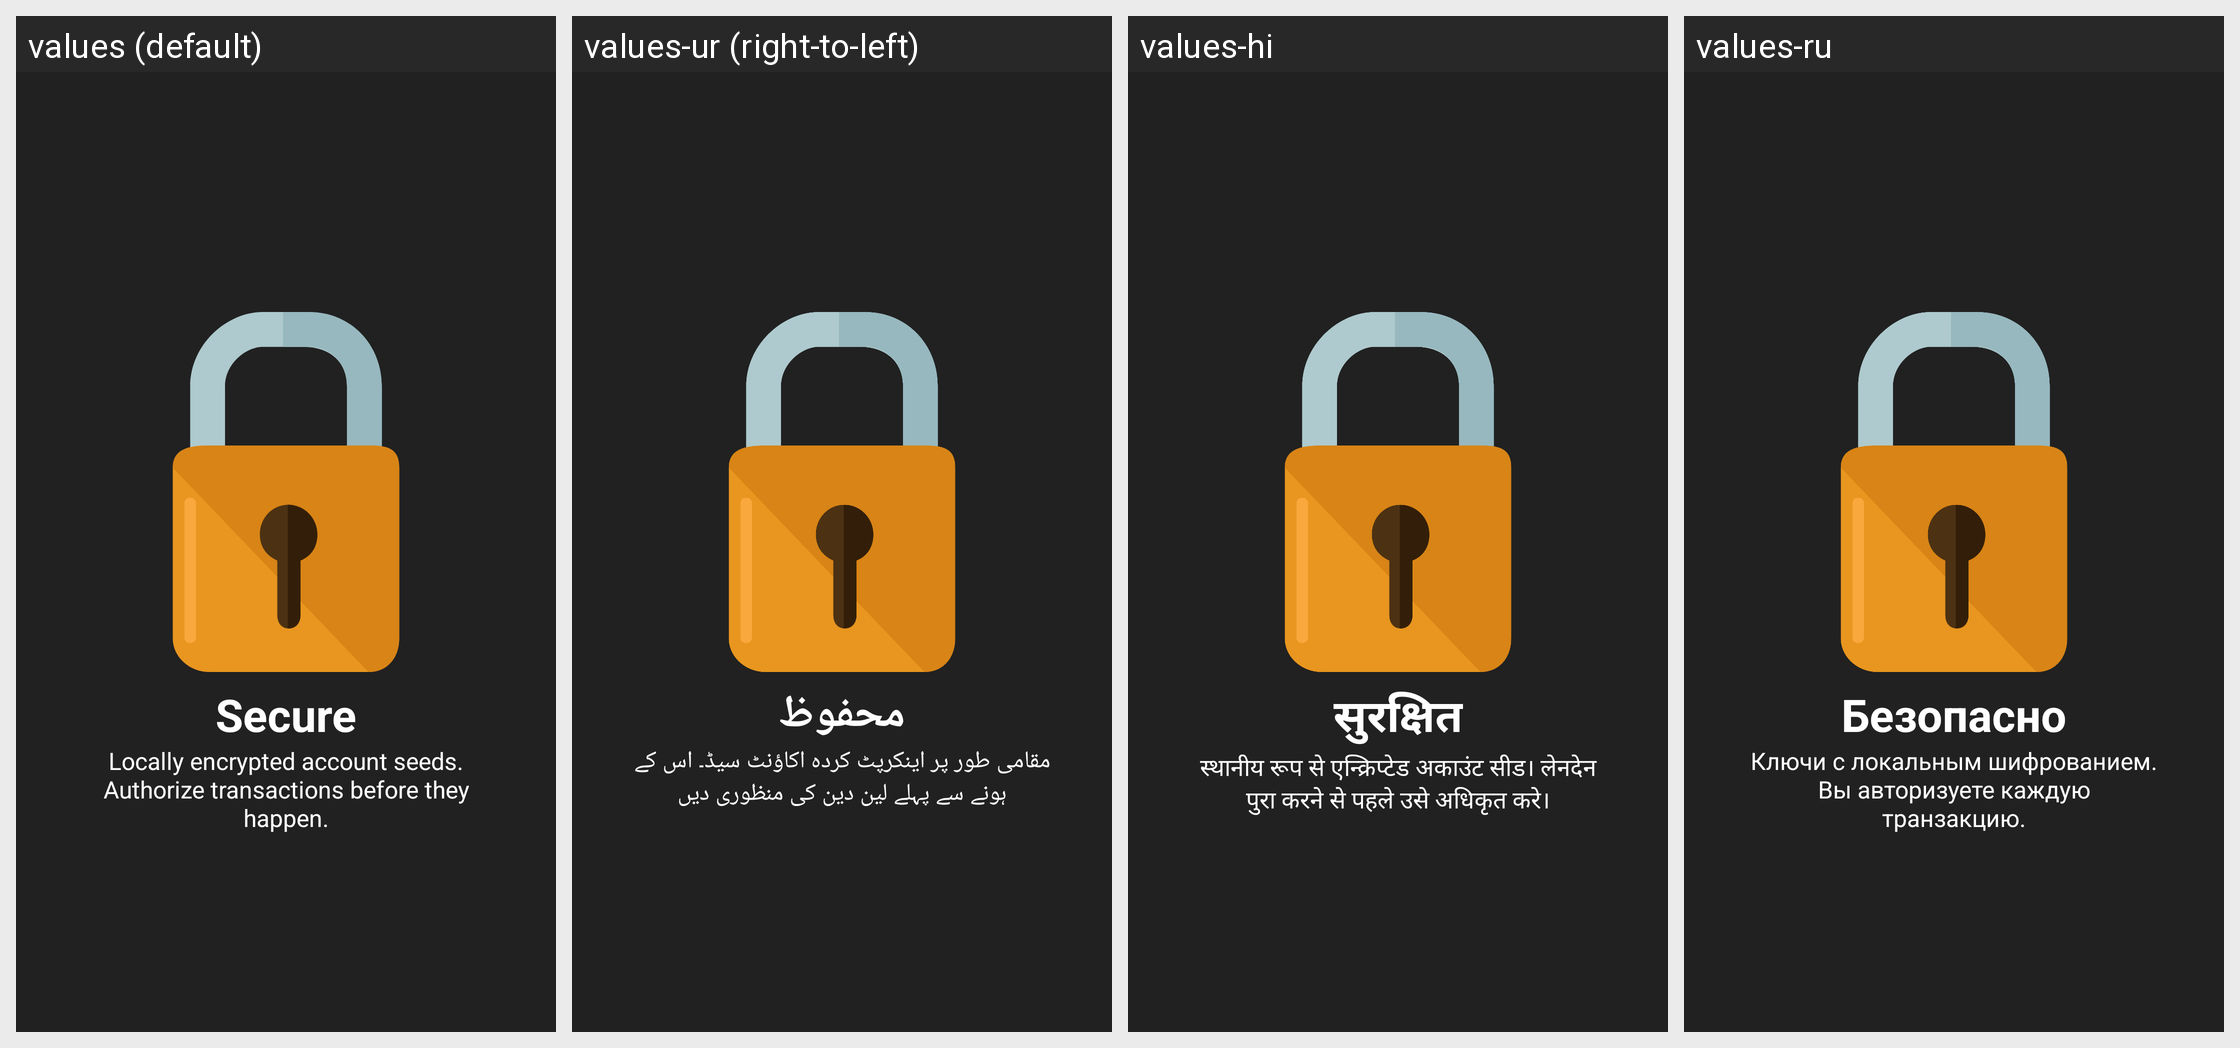

The same Android screen rendered under several of its app's locales, left to right. List the strings drawn on it with the default value and each locale's translation.
Android screen res/layout/secure_intro_slide.xml rendered under 4 locales, left to right: values (default), values-ur (right-to-left), values-hi, values-ru. Device: Nexus 5 (rendered at 1080×1920; each locale shown at half size, 540×960, under a caption strip naming it); theme AppTheme.
Other locales in the repository, not shown: values-zh.
Strings drawn on this screen, with the default value and each locale's value (text and hints the layout hard-codes, and strings that could not be matched under every locale, appear in the picture but are not listed):

secure_title
  values: Secure
  values-ur: محفوظ
  values-hi: सुरक्षित
  values-ru: Безопасно

secure_description
  values: Locally encrypted account seeds. Authorize transactions before they happen.
  values-ur: مقامی طور پر اینکرپٹ کردہ اکاؤنٹ سیڈ۔ اس کے ہونے سے پہلے لین دین کی منظوری دیں
  values-hi: स्थानीय रूप से एन्क्रिप्टेड अकाउंट सीड। लेनदेन पुरा करने से पहले उसे अधिकृत करे।
  values-ru: Ключи с локальным шифрованием. Вы авторизуете каждую транзакцию.
